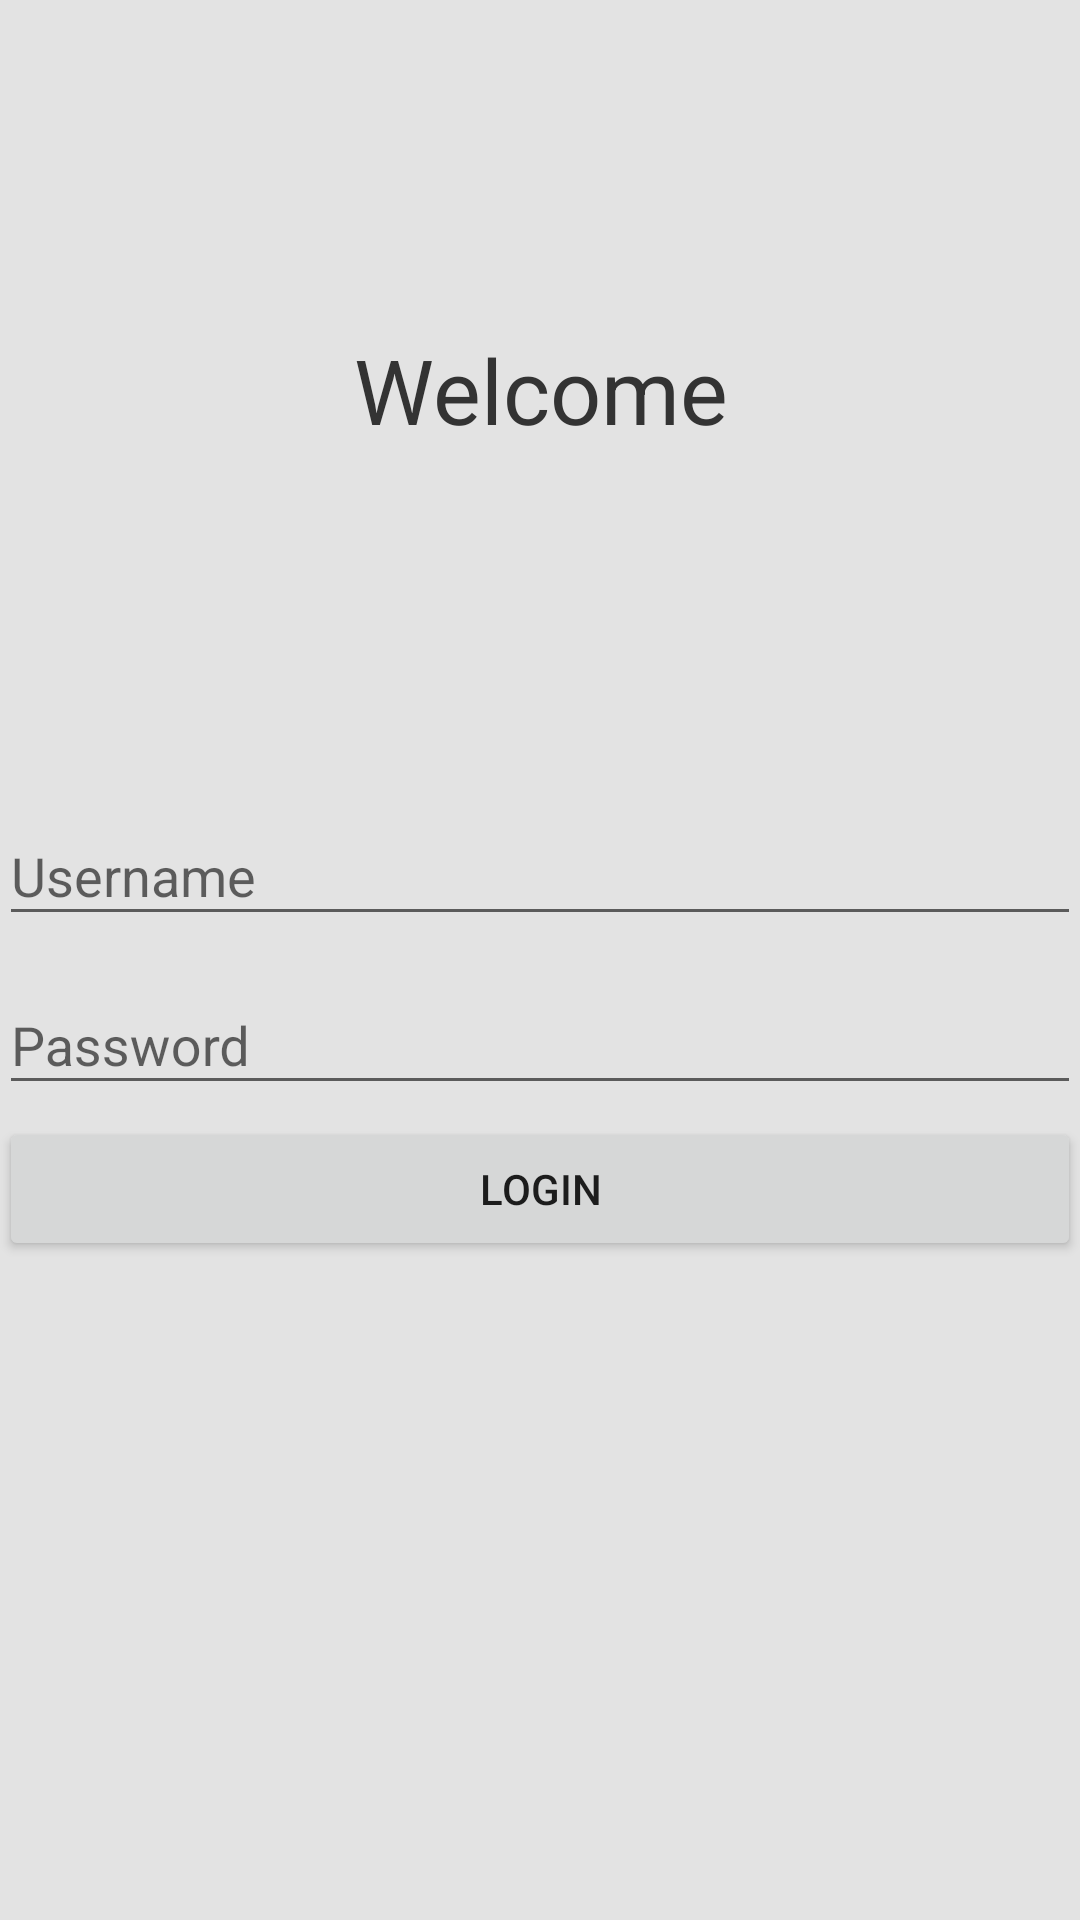

Reconstruct the res/layout file that produces this screen, plus the resources it refers to.
<!-- AndroidManifest.xml: activity theme AppTheme.NoActionBar -->
<!-- res/layout/activity_login.xml -->
<LinearLayout xmlns:android="http://schemas.android.com/apk/res/android"
    xmlns:tools="http://schemas.android.com/tools"
    android:background="#e3e3e3"
    android:layout_width="match_parent"
    android:layout_height="match_parent"
    android:padding="@dimen/activity_horizontal_margin"
    tools:context=".LoginActivity"
    android:orientation="vertical">

    <RelativeLayout
        android:layout_width="match_parent"
        android:layout_height="wrap_content"
        android:layout_weight="0.5"
        android:orientation="vertical">

        <TextView
            android:layout_width="match_parent"
            android:layout_height="wrap_content"
            android:layout_centerInParent="true"
            android:gravity="center"
            android:text="Welcome"
            android:textSize="30sp"
            android:textColor="#333333"/>

    </RelativeLayout>


    <LinearLayout
        android:layout_width="match_parent"
        android:layout_height="wrap_content"
        android:layout_weight="0.5"
        android:orientation="vertical">

        <android.support.design.widget.TextInputLayout
            android:id="@+id/usernameWrapper"
            android:layout_width="match_parent"
            android:layout_height="wrap_content">

            <EditText
                android:id="@+id/username"
                android:layout_width="match_parent"
                android:layout_height="wrap_content"
                android:inputType="textEmailAddress"
                android:hint="Username"/>

        </android.support.design.widget.TextInputLayout>

        <android.support.design.widget.TextInputLayout
            android:id="@+id/passwordWrapper"
            android:layout_width="match_parent"
            android:layout_height="wrap_content"
            android:layout_below="@id/usernameWrapper"
            android:layout_marginTop="4dp">

            <EditText
                android:id="@+id/password"
                android:layout_width="match_parent"
                android:layout_height="wrap_content"
                android:inputType="textPassword"
                android:hint="Password"/>

        </android.support.design.widget.TextInputLayout>

        <Button
            android:id="@+id/btn"
            android:layout_marginTop="4dp"
            android:layout_width="match_parent"
            android:layout_height="wrap_content"
            android:text="Login"/>

    </LinearLayout>

</LinearLayout>
<!-- resources referenced by this layout -->
<resources>
  <style name="AppTheme.NoActionBar">
          <item name="windowActionBar">false</item>
          <item name="windowNoTitle">true</item>
      </style>
</resources>
